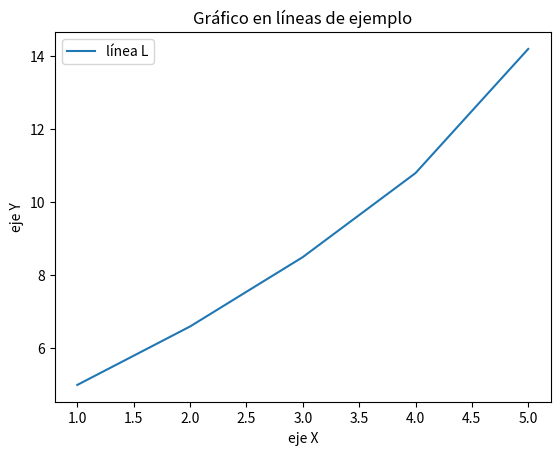

The matplotlib source for this figure:
import numpy as np
import matplotlib.pyplot as plt

def exp_regre(x, y):
    log_y = np.log(y)
    m, b = np.polyfit(x, log_y, 1)
    b = np.exp(b)
    return m, b

x = np.array([1,2,3,4,5])
y = np.array([5,6.6,8.5,10.8,14.2])

m, b = exp_regre(x, y)

print("La línea ajustada es: y = {:.6f} * exp({:.6f}x)".format(b, m))
print("")
plt.plot(x, y, label="línea L")
plt.plot()
plt.xlabel("eje X")
plt.ylabel("eje Y")
plt.title("Gráfico en líneas de ejemplo")
plt.legend()
plt.show()
